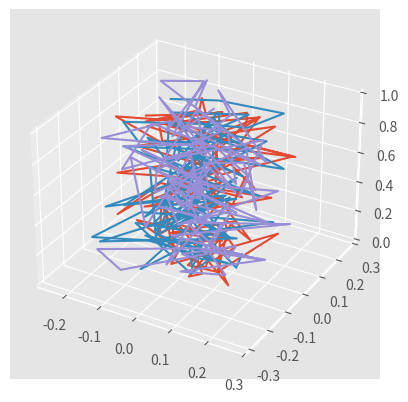

Reproduce this figure in Python.
import numpy as np
from matplotlib import pyplot as plt
from typing import Tuple
from mpl_toolkits.mplot3d import Axes3D
from matplotlib import style

style.use("ggplot")

"""
    Brownian motion in 2D.
    Keep the number of intervals below 100
     to get a good plot.
"""

def Brownian2D(t0: float = 0, t1: float = 1., N: int = 10000, nums: int = 1):
    timeSpace = np.linspace(t0, t1, num=N, endpoint=True, dtype=np.float64)
    dt = timeSpace[1] - timeSpace[0]

    mean = np.array([(0, 0)], dtype=np.float64)
    mean = mean.repeat(repeats=nums, axis=0)
    stdDev = np.sqrt(np.array([dt, dt], dtype=np.float64))
    stdDev = np.expand_dims(stdDev, 0)

    mean = np.expand_dims(mean, axis=0)
    # print(mean)

    dB = stdDev * np.random.normal(size=(N - 1, nums, 2), loc=mean)
    B = np.cumsum(dB, axis=1)
    
    B = np.concatenate((mean, dB))

    fig = plt.figure()
    ax = plt.axes(projection='3d')

    for i in range(nums):
        ax.plot3D(B[:, i, 0].flatten(), B[:, i, 1].flatten(), timeSpace)
    
    plt.show()


if __name__ == "__main__":
    Brownian2D(0, 1., 100, 3)